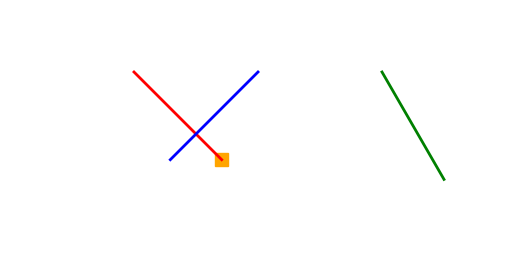
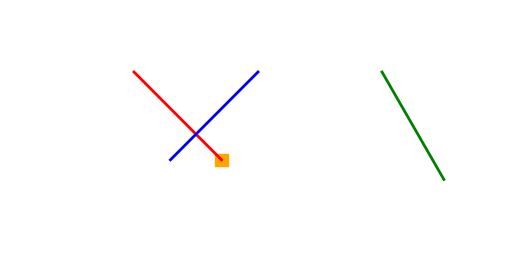
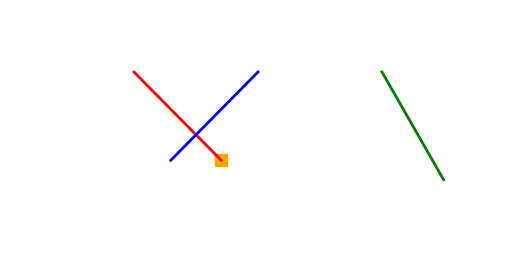
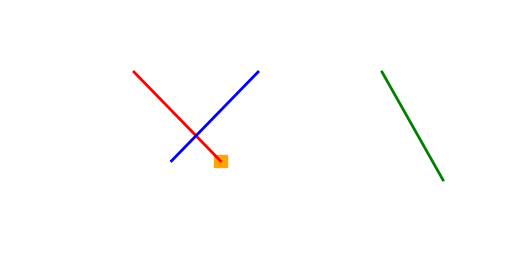
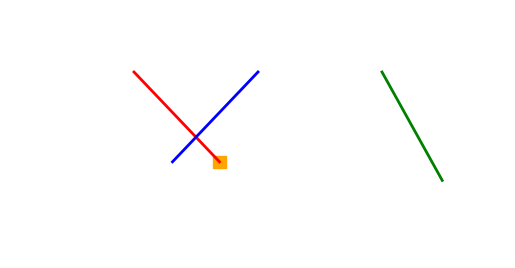
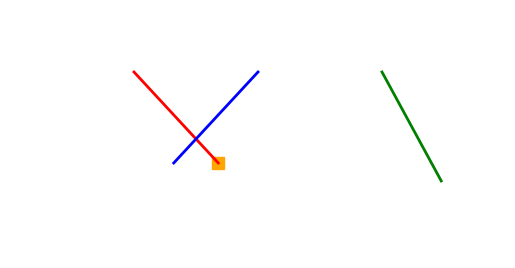
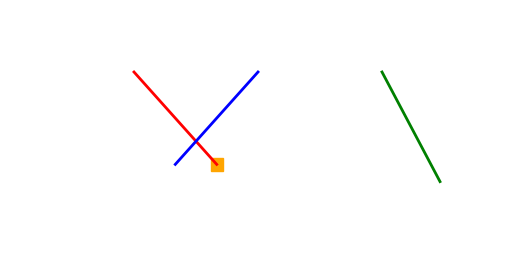
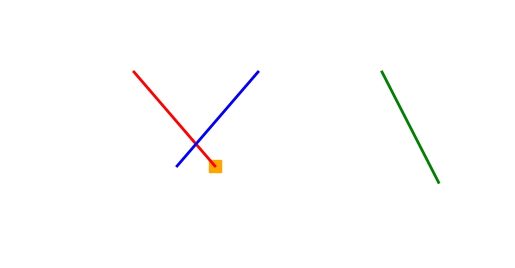
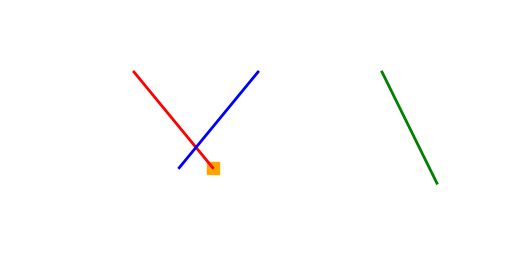
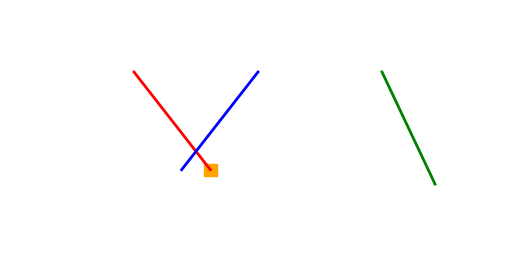
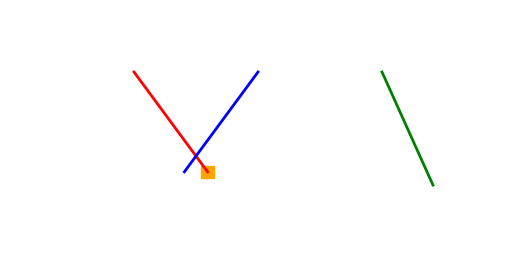
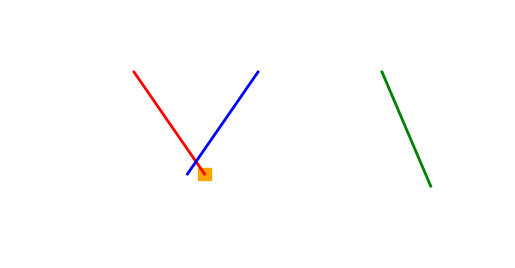
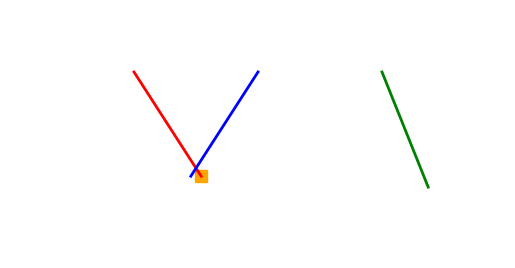
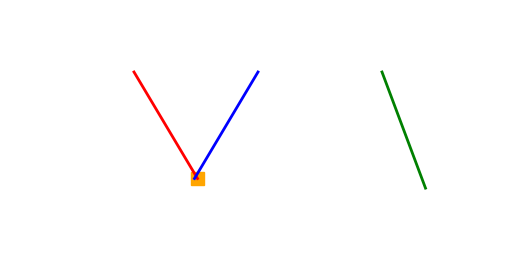
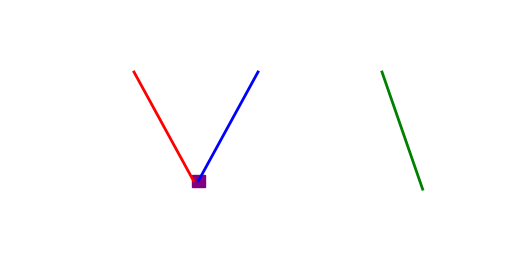
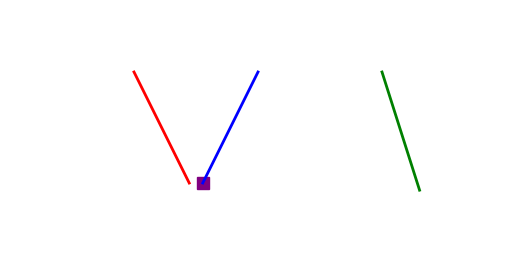

Here is the Python script that generated these plots, in order:
import numpy as np
import matplotlib.pyplot as plt
import matplotlib.animation as animation
from matplotlib.patches import Rectangle

# Параметры
length = 1  # Длина маятника
angle1 = np.pi / 4  # Начальный угол первого маятника
angle2 = -np.pi / 4  # Начальный угол второго маятника
angle3 = np.pi / 6  # Начальный угол третьего маятника
num_frames = 100  # Количество кадров в анимации

# Переменные для хранения состояния коробки
box_owner = 0  # 0 - первый маятник, 1 - второй, 2 - третий
collision_count = 0  # Счетчик столкновений

# Функция для обновления анимации
def update(frame):
    global box_owner, collision_count
    plt.clf()
    
    # Углы маятников
    theta1 = angle1 * np.cos(frame * 2 * np.pi / num_frames)  # Вращение первого маятника
    theta2 = angle2 * np.cos(frame * 2 * np.pi / num_frames)  # Вращение второго маятника
    theta3 = angle3 * np.cos(frame * 2 * np.pi / num_frames)  # Вращение третьего маятника

    # Координаты концов маятников
    x1 = length * np.sin(theta1)
    y1 = -length * np.cos(theta1)
    x2 = length + length * np.sin(theta2)  # Второй маятник на расстоянии
    y2 = -length * np.cos(theta2)
    x3 = 2 * length + length * np.sin(theta3)  # Третий маятник на расстоянии
    y3 = -length * np.cos(theta3)

    # Проверка на соприкосновение
    if (box_owner == 0 and (x1 >= x2 - 0.1 and x1 <= x2 + 0.1) and (y1 >= y2 - 0.1 and y1 <= y2 + 0.1)):
        collision_count += 1
        if collision_count == 3:
            box_owner = 1  # Передаем коробку второму маятнику
            collision_count = 0  # Сбрасываем счетчик
    elif (box_owner == 1 and (x2 >= x3 - 0.1 and x2 <= x3 + 0.1) and (y2 >= y3 - 0.1 and y2 <= y3 + 0.1)):
        collision_count += 1
        if collision_count == 3:
            box_owner = 2  # Передаем коробку третьему маятнику
            collision_count = 0  # Сбрасываем счетчик
    elif (box_owner == 2 and (x3 >= x1 - 0.1 and x3 <= x1 + 0.1) and (y3 >= y1 - 0.1 and y3 <= y1 + 0.1)):
        collision_count += 1
        if collision_count == 3:
            box_owner = 0  # Передаем коробку первому маятнику
            collision_count = 0  # Сбрасываем счетчик

    # Рисуем маятники
    plt.plot([0, x1], [0, y1], 'r-', lw=2)  # Первый маятник
    plt.plot([length, x2], [0, y2], 'b-', lw=2)  # Второй маятник
    plt.plot([2 * length, x3], [0, y3], 'g-', lw=2)  # Третий маятник

    # Рисуем коробку
    box_color = ['orange', 'purple', 'cyan'][box_owner]  # Цвет коробки в зависимости от владельца
    if box_owner == 0:
        box = Rectangle((x1 - 0.05, y1 - 0.05), 0.1, 0.1, color=box_color)  # Коробка у первого маятника
    elif box_owner == 1:
        box = Rectangle((x2 - 0.05, y2 - 0.05), 0.1, 0.1, color=box_color)  # Коробка у второго маятника
    else:
        box = Rectangle((x3 - 0.05, y3 - 0.05), 0.1, 0.1, color=box_color)  # Коробка у третьего маятника

    plt.gca().add_patch(box)

    # Устанавливаем границы
    plt.xlim(-1, 3 * length)
    plt.ylim(-1.5, 0.5)
    plt.gca().set_aspect('equal', adjustable='box')
    plt.axis('off')  # Отключаем оси

# Создаем анимацию
fig = plt.figure()
ani = animation.FuncAnimation(fig, update, frames=num_frames, interval=50)

# Сохраняем анимацию в формате GIF
ani.save('pendulums_with_box_transfer.gif', writer='imagemagick', fps=20)

plt.show()
